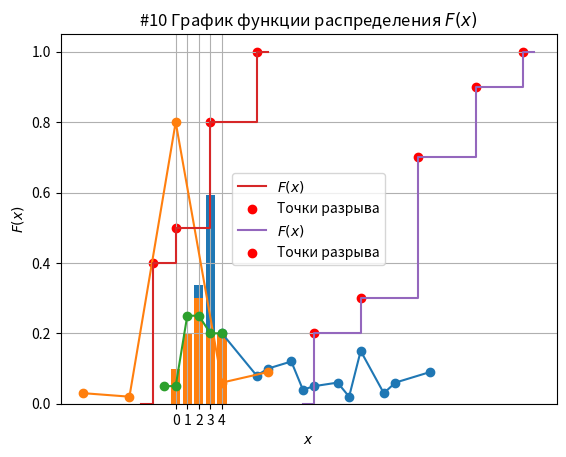

This figure's Python source:
from math import comb
import numpy as np
import matplotlib.pyplot as plt
from scipy.stats import binom

print("---------------- 1 ----------------")
minimum = 6
total = 45
other = total-minimum # 36
p3 = (comb(minimum, 3) * comb(other, minimum-3))/(comb(total, minimum))
print(f"Вероятность P(X=3): {p3:.9f}")
p4 = (comb(minimum, 4) * comb(other, minimum-4))/(comb(total, minimum))
print(f"Вероятность P(X=4): {p4:.9f}")
p5 = (comb(minimum, 5) * comb(other, minimum-5))/(comb(total, minimum))
print(f"Вероятность P(X=5): {p5:.9f}")
p6 = (comb(minimum, 6) * comb(other, minimum-6))/(comb(total, minimum))
print(f"Вероятность P(X=6): {p6:.9f}\n")

print("---------------- 2 ----------------")
calls = 5
p_accept = 0.4
q = 1 - p_accept
p1 = q**(calls-(calls+1-1)) * 0.4
print(f"Вероятность P(X=1): {p1}")
p2 = q**(calls-(calls+1-2)) * 0.4
print(f"Вероятность P(X=2): {p2}")
p3 = q**(calls-(calls+1-3)) * 0.4
print(f"Вероятность P(X=3): {p3}")
p4 = q**(calls-(calls+1-4)) * 0.4
print(f"Вероятность P(X=4): {round(p4, ndigits=4)}")
p5 = 1 - (p1 + p2 + p3 + p4)
print(f"Вероятность P(X=5): {round(p5, ndigits=4)}\n")

print("---------------- 3 ----------------")
p_A = 0.7
p_B = 0.9
q_A = 1 - p_A
q_B = 1 - p_B
p0 = q_A * q_B
print(f"Вероятность P(X=0): {p0}")
p1 = p_A * q_B + q_A * p_B
print(f"Вероятность P(X=1): {round(p1, ndigits=2)}")
p2 = p_A * p_B
print(f"Вероятность P(X=2): {round(p2, ndigits=2)}")

print("---------------- 4 ----------------")
# Законы распределения X и Y
x_values = [2, 4, 6, 8]
p_x = [0.4, 0.2, 0.1, 0.3]

y_values = [0, 1, 2]
p_y = [0.5, 0.2, 0.3]

# Создаем пустой словарь для хранения значений Z и их вероятностей
z_distribution = {}

# Перебираем все возможные комбинации (x, y)
for x in x_values:
    for y in y_values:
        z = 2 * x + 3 * y  # Вычисляем Z
        prob_z = p_x[x_values.index(x)] * p_y[y_values.index(y)]  # Вероятность для данной пары (x, y)

        # Обновляем словарь с вероятностями
        if z in z_distribution:
            z_distribution[z] += prob_z
        else:
            z_distribution[z] = prob_z

# Сортируем значения Z и их вероятности
z_sorted = sorted(z_distribution.items())

# Выводим результат
print("Ряд распределения Z:")
for z, prob in z_sorted:
    print(f"Z = {z}: P(Z = {z}) = {round(prob, ndigits=4)}")

# Построение многоугольника распределения
z_values, probabilities = zip(*z_sorted)
plt.plot(z_values, probabilities, marker='o')
plt.xlabel('Значения Z')
plt.ylabel('Вероятность P(Z)')
plt.title('#4 Распределение Z')
plt.grid(True)
plt.show()

print("---------------- 5 ----------------")
# Законы распределения X и Y
x_values = [0, 2, 4]
p_x = [0.5, 0.2, 0.3]

y_values = [-2, 0, 2]
p_y = [0.1, 0.6, 0.3]

# Создаем пустой словарь для хранения значений Z и их вероятностей
z_distribution = {}

# Перебираем все возможные комбинации (x, y)
for x in x_values:
    for y in y_values:
        z = x * y  # Вычисляем Z
        prob_z = p_x[x_values.index(x)] * p_y[y_values.index(y)]  # Вероятность для данной пары (x, y)

        # Обновляем словарь с вероятностями
        if z in z_distribution:
            z_distribution[z] += prob_z
        else:
            z_distribution[z] = prob_z

# Сортируем значения Z и их вероятности
z_sorted = sorted(z_distribution.items())

# Выводим результат
print("Ряд распределения Z = X * Y:")
for z, prob in z_sorted:
    print(f"Z = {z}: P(Z = {z}) = {round(prob, ndigits=4)}")

# Построение многоугольника распределения
z_values, probabilities = zip(*z_sorted)
plt.plot(z_values, probabilities, marker='o')
plt.xlabel('Значения Z')
plt.ylabel('Вероятность P(Z)')
plt.title('#5 Распределение Z = X * Y')
plt.grid(True)
plt.show()

print("---------------- 6 ----------------")
# Законы распределения X и Y
x_values = [-4, 0, 4]
p_x = [0.1, 0.5, 0.4]

y_values = [2, 4]
p_y = [0.5, 0.5]

# Создаем пустой словарь для хранения значений Z и их вероятностей
z_distribution = {}

# Перебираем все возможные комбинации (x, y)
for x in x_values:
    for y in y_values:
        z = (x + y) / 2  # Вычисляем Z
        prob_z = p_x[x_values.index(x)] * p_y[y_values.index(y)]  # Вероятность для данной пары (x, y)

        # Обновляем словарь с вероятностями
        if z in z_distribution:
            z_distribution[z] += prob_z
        else:
            z_distribution[z] = prob_z

# Сортируем значения Z и их вероятности
z_sorted = sorted(z_distribution.items())

# Выводим результат
print("Ряд распределения Z = (X + Y) / 2:")
for z, prob in z_sorted:
    print(f"Z = {z}: P(Z = {z}) = {prob}")

# Построение многоугольника распределения
z_values, probabilities = zip(*z_sorted)
plt.plot(z_values, probabilities, marker='o')
plt.xlabel('Значения Z')
plt.ylabel('Вероятность P(Z)')
plt.title('#6 Распределение Z = (X + Y) / 2')
plt.grid(True)
plt.show()

print("---------------- 7 ----------------")

# Параметры биномиального распределения
n = 3  # Число испытаний
p = 0.84  # Вероятность успеха

# Составляем ряд распределения
x_values = range(n + 1)
probabilities = [binom.pmf(k, n, p) for k in x_values]

# Выводим результат
print("Ряд распределения X:")
for x, prob in zip(x_values, probabilities):
    print(f"X = {x}: P(X = {x}) = {prob:.4f}")

# Построение многоугольника распределения
plt.bar(x_values, probabilities, tick_label=x_values)
plt.xlabel('Значения X')
plt.ylabel('Вероятность P(X)')
plt.title('#7 Распределение банок высшего качества')
plt.grid(axis='y')
plt.show()

print("---------------- 8 ----------------")
# Значения X и их вероятности (примерные данные из графика)
x_values = [0, 1, 2, 3, 4]
probabilities = [0.1, 0.2, 0.3, 0.2, 0.2]

# Выводим закон распределения
print("Ряд распределения X:")
for x, prob in zip(x_values, probabilities):
    print(f"X = {x}: P(X = {x}) = {prob}")

# Построение многоугольника распределения
plt.bar(x_values, probabilities, tick_label=x_values)
plt.xlabel('Значения X')
plt.ylabel('Вероятность P(X)')
plt.title('#8 Распределение X')
plt.grid(True)
plt.show()

print("---------------- 9 ----------------")

# Значения X и их вероятности
x_values = [-2, 0, 3, 7]
p_values = [0.4, 0.1, 0.3, 0.2]

# Строим функцию распределения F(x)
F = []
cumulative_prob = 0
for p in p_values:
    cumulative_prob += p
    F.append(cumulative_prob)

# Выводим функцию распределения
print("Функция распределения F(x):")
for x, f in zip(x_values, F):
    print(f"F({x}) = {f}")

# Вычисляем требуемые вероятности
P_minus1_to_5 = F[2] - F[0]  # P(-1 < X < 5) = F(3) - F(-2)
P_4_to_10 = 1 - F[2]  # P(4 < X <= 10) = 1 - F(3)
P_leq_2 = F[1]  # P(X <= 2) = F(0)
P_3_to_7 = F[3] - F[1]  # P(3 <= X <= 7) = F(7) - F(0)
P_gt_7 = 1 - F[3]  # P(X > 7) = 1 - F(7)

# Выводим результаты
print("\nТребуемые вероятности:")
print(f"P(-1 < X < 5) = {P_minus1_to_5}")
print(f"P(4 < X <= 10) = {round(P_4_to_10, ndigits=4)}")
print(f"P(X <= 2) = {P_leq_2}")
print(f"P(3 <= X <= 7) = {P_3_to_7}")
print(f"P(X > 7) = {P_gt_7}")

# Построение графика функции распределения F(x)
x_points = []
y_points = []

# Добавляем начальную точку (до первого значения x)
x_points.append(x_values[0] - 1)  # Немного меньше первого значения x
y_points.append(0)  # Вероятность до первого значения равна 0

# Добавляем точки для каждого значения x_i
for i, x in enumerate(x_values):
    x_points.append(x)  # Точка перед скачком
    y_points.append(F[i - 1] if i > 0 else 0)  # Значение F(x) перед скачком

    x_points.append(x)  # Точка после скачка
    y_points.append(F[i])  # Значение F(x) после скачка

# Добавляем последнюю точку после максимального значения x
x_points.append(x_values[-1] + 1)  # Немного больше последнего значения x
y_points.append(1)  # Вероятность после последнего значения равна 1

# Проверяем, что массивы одинаковой длины
assert len(x_points) == len(y_points), "Массивы x_points и y_points должны иметь одинаковую длину"

# Построение графика
plt.step(x_points, y_points, where='post', label='$F(x)$')  # Используем 'post' для правильной ступеньки
plt.scatter(x_values, F, color='red', label='Точки разрыва')  # Отмечаем точки разрыва
plt.title('#9 График функции распределения $F(x)$')
plt.xlabel('$x$')
plt.ylabel('$F(x)$')
plt.grid(True)
plt.legend()
plt.show()

print("---------------- 10 ----------------")
# Значения X и их вероятности
x_values = [12, 16, 21, 26, 30]
p_values = [0.2, 0.1, 0.4, 0.2, 0.1]

# Строим функцию распределения F(x)
F = []
cumulative_prob = 0
for p in p_values:
    cumulative_prob += p
    F.append(cumulative_prob)

# Выводим функцию распределения
print("Функция распределения F(x):")
for x, f in zip(x_values, F):
    print(f"F({x}) = {round(f, ndigits=4)}")

# Вычисляем требуемые вероятности
P_15_to_25 = F[3] - F[1]  # P(15 < X < 25) = F(26) - F(16)
P_12_to_20 = F[2] - F[0]  # P(12 < X <= 20) = F(21) - F(12)
P_geq_21 = 1 - F[2]  # P(X >= 21) = 1 - F(21)
P_lt_16 = F[1]  # P(X < 16) = F(16)
P_leq_16 = F[1]  # P(X <= 16) = F(16)

# Выводим результаты
print("\nТребуемые вероятности:")
print(f"P(15 < X < 25) = {round(P_15_to_25, ndigits=4)}")
print(f"P(12 < X <= 20) = {round(P_12_to_20, ndigits=4)}")
print(f"P(X >= 21) = {round(P_geq_21, ndigits=4)}")
print(f"P(X < 16) = {round(P_lt_16, ndigits=4)}")
print(f"P(X <= 16) = {round(P_leq_16, ndigits=4)}")

# Построение графика функции распределения F(x)
x_points = []
y_points = []

# Добавляем начальную точку (до первого значения x)
x_points.append(x_values[0] - 1)  # Немного меньше первого значения x
y_points.append(0)  # Вероятность до первого значения равна 0

# Добавляем точки для каждого значения x_i
for i, x in enumerate(x_values):
    x_points.append(x)  # Точка перед скачком
    y_points.append(F[i - 1] if i > 0 else 0)  # Значение F(x) перед скачком

    x_points.append(x)  # Точка после скачка
    y_points.append(F[i])  # Значение F(x) после скачка

# Добавляем последнюю точку после максимального значения x
x_points.append(x_values[-1] + 1)  # Немного больше последнего значения x
y_points.append(1)  # Вероятность после последнего значения равна 1

# Проверяем, что массивы одинаковой длины
assert len(x_points) == len(y_points), "Массивы x_points и y_points должны иметь одинаковую длину"

# Построение графика
plt.step(x_points, y_points, where='post', label='$F(x)$')  # Используем 'post' для правильной ступеньки
plt.scatter(x_values, F, color='red', label='Точки разрыва')  # Отмечаем точки разрыва
plt.title('#10 График функции распределения $F(x)$')
plt.xlabel('$x$')
plt.ylabel('$F(x)$')
plt.grid(True)
plt.legend()
plt.show()